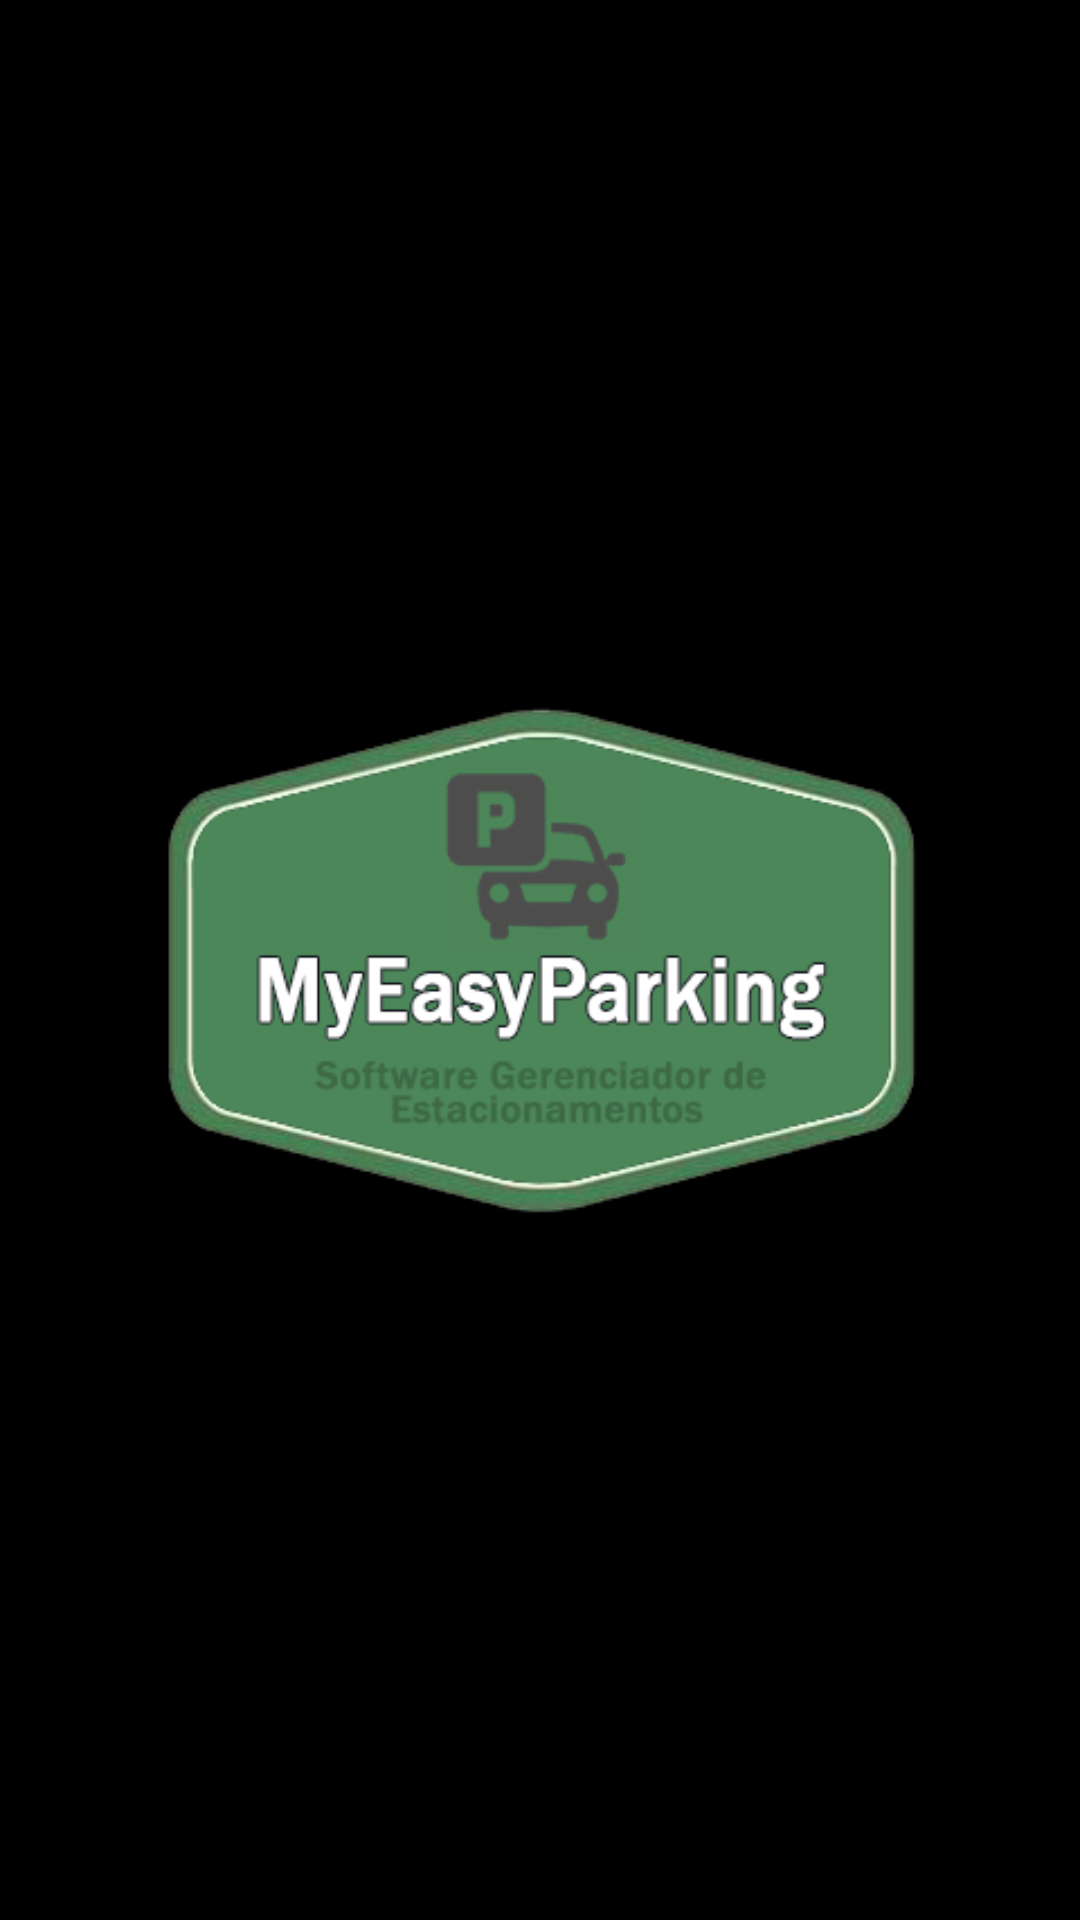

This screen was rendered from an Android layout file. Write that file and the resources it references.
<!-- AndroidManifest.xml: application theme AppTheme -->
<!-- res/layout/primeira_activity.xml -->
<?xml version="1.0" encoding="utf-8"?>
<RelativeLayout xmlns:android="http://schemas.android.com/apk/res/android"

    android:layout_width="match_parent"
    android:layout_height="match_parent"
    android:background="@android:color/background_dark" >

    <ImageView
        android:id="@+id/imgLogo"
        android:layout_width="wrap_content"
        android:layout_height="wrap_content"
        android:src="@drawable/logo2"
        android:layout_centerInParent="true"
        ></ImageView>


</RelativeLayout>
<!-- resources referenced by this layout -->
<resources>
  <!-- drawable logo2: png bitmap (drawable, 44108 bytes) -->
  <style name="AppTheme" parent="Theme.AppCompat.Light">
          <item name="colorPrimary">#4caf50</item>
          <item name="colorPrimaryDark">#2e7d32</item>
          <item name="colorAccent">#2e7d32</item>
      </style>
</resources>
